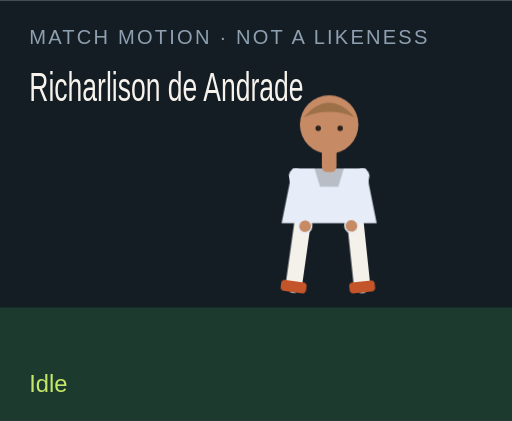
t = 0.00 s
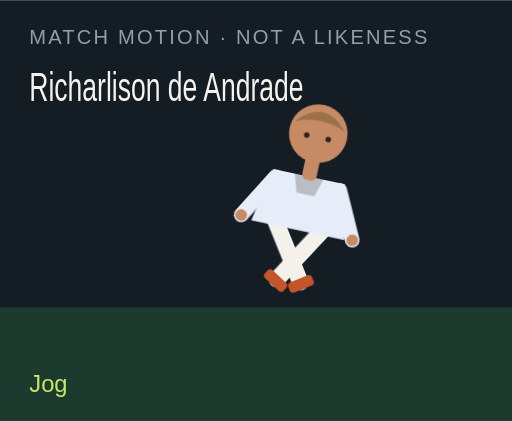
t = 1.50 s
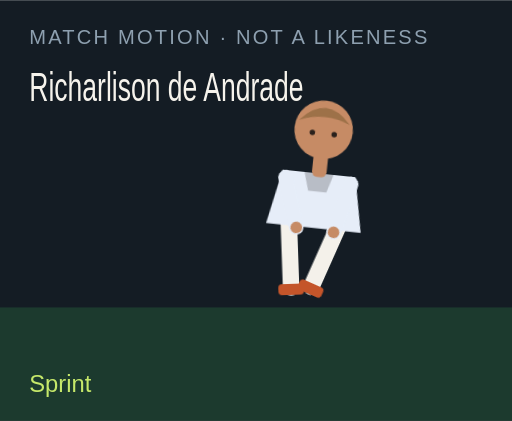
t = 3.00 s
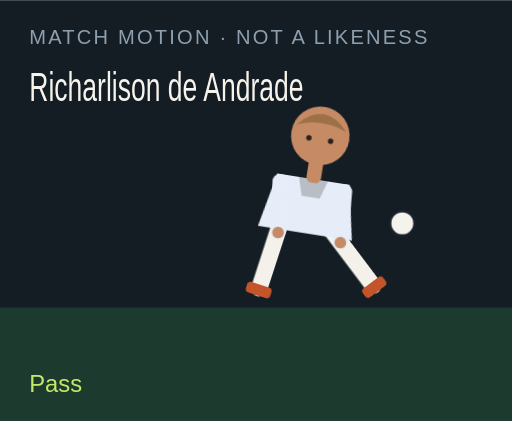
t = 4.50 s
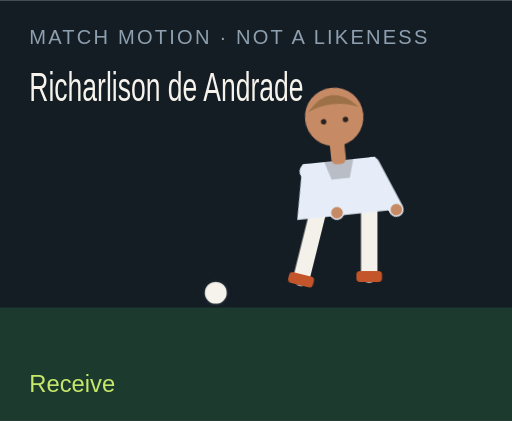
t = 6.00 s
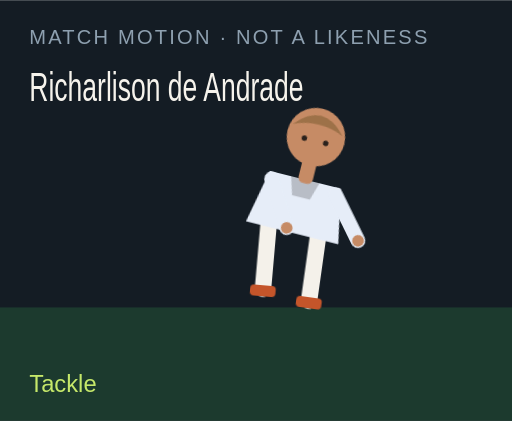
t = 7.50 s

The animated SVG that drew these frames (rendered in a browser with its animation timeline set to each time). Animation: 18 CSS @keyframes rules; one cycle of 9.00 s, repeats indefinitely.

<?xml version="1.0" encoding="UTF-8"?>
<svg xmlns="http://www.w3.org/2000/svg" viewBox="0 0 280 230" role="img">
  <style>@media (prefers-reduced-motion: reduce){animate,animateTransform{display:none}}</style>
  <rect width="280" height="230" fill="#141c24"/>
  <rect y="168" width="280" height="62" fill="#1c3a2e"/>
  <text x="16" y="24" fill="#8ea0b0" font-family="Arial,sans-serif" font-size="11" letter-spacing="1.2">MATCH MOTION · NOT A LIKENESS</text>
  <text x="16" y="55" fill="#f6f3ec" font-family="Impact,sans-serif" font-size="22" textLength="150" lengthAdjust="spacingAndGlyphs">Richarlison de Andrade</text>
  <circle r="7" fill="#f6f3ec" stroke="#172028" stroke-width="2" id="motion-9554" cx="150" cy="160" opacity="0">
    
    
    
  </circle>
  <g transform="translate(132 40)">
    <g id="motion-9576" transform="rotate(0 48 90)">
      
      <g id="motion-9578" transform="translate(0 0)">
        
        <g transform="translate(34 78)"><g id="motion-9580" transform="rotate(8)"><path d="M0 0 V38" stroke="#f4f1ea" stroke-width="9" stroke-linecap="round"/><rect x="-7" y="36" width="14" height="6" rx="2" fill="#c4552a"/></g></g>
        <g transform="translate(62 78)"><g id="motion-9582" transform="rotate(-6)"><path d="M0 0 V38" stroke="#f4f1ea" stroke-width="9" stroke-linecap="round"/><rect x="-7" y="36" width="14" height="6" rx="2" fill="#c4552a"/></g></g>
        <path d="M28 52 h40 l6 30 H22 Z" fill="#e6edf8"/>
        <path d="M40 52 h16 l-3 10 H43 Z" fill="#000" opacity=".2"/>
        <g transform="translate(30 56)"><g id="motion-9584" transform="rotate(-10)"><path d="M0 0 V28" stroke="#e6edf8" stroke-width="8" stroke-linecap="round"/><circle cx="0" cy="28" r="3.2" fill="#c68b65"/></g></g>
        <g transform="translate(66 56)"><g id="motion-9586" transform="rotate(12)"><path d="M0 0 V28" stroke="#e6edf8" stroke-width="8" stroke-linecap="round"/><circle cx="0" cy="28" r="3.2" fill="#c68b65"/></g></g>
        <rect x="44" y="40" width="8" height="14" rx="3" fill="#c68b65"/>
        <circle cx="48" cy="28" r="16" fill="#c68b65"/>
        <path d="M34 24 Q48 8 62 24 Q48 18 34 24" fill="#9d7148"/>
        <circle cx="42" cy="30" r="1.5" fill="#2a211c"/><circle cx="54" cy="30" r="1.5" fill="#2a211c"/>
      </g>
    </g>
  </g>
  <text x="16" y="214" fill="#c6e86a" font-family="Arial,sans-serif" font-size="13" opacity="1" id="motion-9558">Idle</text><text x="16" y="214" fill="#c6e86a" font-family="Arial,sans-serif" font-size="13" opacity="0" id="motion-9560">Jog</text><text x="16" y="214" fill="#c6e86a" font-family="Arial,sans-serif" font-size="13" opacity="0" id="motion-9562">Sprint</text><text x="16" y="214" fill="#c6e86a" font-family="Arial,sans-serif" font-size="13" opacity="0" id="motion-9564">Dribble</text><text x="16" y="214" fill="#c6e86a" font-family="Arial,sans-serif" font-size="13" opacity="0" id="motion-9566">Pass</text><text x="16" y="214" fill="#c6e86a" font-family="Arial,sans-serif" font-size="13" opacity="0" id="motion-9568">Shoot</text><text x="16" y="214" fill="#c6e86a" font-family="Arial,sans-serif" font-size="13" opacity="0" id="motion-9570">Receive</text><text x="16" y="214" fill="#c6e86a" font-family="Arial,sans-serif" font-size="13" opacity="0" id="motion-9572">Tackle</text><text x="16" y="214" fill="#c6e86a" font-family="Arial,sans-serif" font-size="13" opacity="0" id="motion-9574">Jump</text>
<style>@keyframes track-9555{0%{cx:150px}11.1%{cx:156px}22.2%{cx:164px}33.300000000000004%{cx:142px}44.4%{cx:190px}55.60000000000001%{cx:250px}66.7%{cx:118px}77.8%{cx:150px}88.9%{cx:150px}100%{cx:150px}}@keyframes track-9556{0%{cy:160px}11.1%{cy:158px}22.2%{cy:154px}33.300000000000004%{cy:156px}44.4%{cy:148px}55.60000000000001%{cy:96px}66.7%{cy:160px}77.8%{cy:160px}88.9%{cy:160px}100%{cy:160px}}@keyframes track-9557{0%{opacity:0}11.1%{opacity:0}22.2%{opacity:0}33.300000000000004%{opacity:1}44.4%{opacity:1}55.60000000000001%{opacity:1}66.7%{opacity:1}77.8%{opacity:0}88.9%{opacity:0}100%{opacity:0}}@keyframes track-9559{0%{opacity:1}11.1%{opacity:0}22.2%{opacity:0}33.300000000000004%{opacity:0}44.4%{opacity:0}55.60000000000001%{opacity:0}66.7%{opacity:0}77.8%{opacity:0}88.9%{opacity:0}100%{opacity:1}}@keyframes track-9561{0%{opacity:0}11.1%{opacity:1}22.2%{opacity:0}33.300000000000004%{opacity:0}44.4%{opacity:0}55.60000000000001%{opacity:0}66.7%{opacity:0}77.8%{opacity:0}88.9%{opacity:0}100%{opacity:0}}@keyframes track-9563{0%{opacity:0}11.1%{opacity:0}22.2%{opacity:1}33.300000000000004%{opacity:0}44.4%{opacity:0}55.60000000000001%{opacity:0}66.7%{opacity:0}77.8%{opacity:0}88.9%{opacity:0}100%{opacity:0}}@keyframes track-9565{0%{opacity:0}11.1%{opacity:0}22.2%{opacity:0}33.300000000000004%{opacity:1}44.4%{opacity:0}55.60000000000001%{opacity:0}66.7%{opacity:0}77.8%{opacity:0}88.9%{opacity:0}100%{opacity:0}}@keyframes track-9567{0%{opacity:0}11.1%{opacity:0}22.2%{opacity:0}33.300000000000004%{opacity:0}44.4%{opacity:1}55.60000000000001%{opacity:0}66.7%{opacity:0}77.8%{opacity:0}88.9%{opacity:0}100%{opacity:0}}@keyframes track-9569{0%{opacity:0}11.1%{opacity:0}22.2%{opacity:0}33.300000000000004%{opacity:0}44.4%{opacity:0}55.60000000000001%{opacity:1}66.7%{opacity:0}77.8%{opacity:0}88.9%{opacity:0}100%{opacity:0}}@keyframes track-9571{0%{opacity:0}11.1%{opacity:0}22.2%{opacity:0}33.300000000000004%{opacity:0}44.4%{opacity:0}55.60000000000001%{opacity:0}66.7%{opacity:1}77.8%{opacity:0}88.9%{opacity:0}100%{opacity:0}}@keyframes track-9573{0%{opacity:0}11.1%{opacity:0}22.2%{opacity:0}33.300000000000004%{opacity:0}44.4%{opacity:0}55.60000000000001%{opacity:0}66.7%{opacity:0}77.8%{opacity:1}88.9%{opacity:0}100%{opacity:0}}@keyframes track-9575{0%{opacity:0}11.1%{opacity:0}22.2%{opacity:0}33.300000000000004%{opacity:0}44.4%{opacity:0}55.60000000000001%{opacity:0}66.7%{opacity:0}77.8%{opacity:0}88.9%{opacity:1}100%{opacity:0}}@keyframes track-9577{0%{transform:rotate(0deg)}11.1%{transform:rotate(8deg)}22.2%{transform:rotate(16deg)}33.300000000000004%{transform:rotate(6deg)}44.4%{transform:rotate(4deg)}55.60000000000001%{transform:rotate(14deg)}66.7%{transform:rotate(-6deg)}77.8%{transform:rotate(34deg)}88.9%{transform:rotate(-6deg)}100%{transform:rotate(0deg)}}@keyframes track-9579{0%{transform:translate(0px,0px)}11.1%{transform:translate(0px,-3px)}22.2%{transform:translate(0px,-6px)}33.300000000000004%{transform:translate(0px,-2px)}44.4%{transform:translate(0px,2px)}55.60000000000001%{transform:translate(0px,-4px)}66.7%{transform:translate(0px,1px)}77.8%{transform:translate(0px,10px)}88.9%{transform:translate(0px,-18px)}100%{transform:translate(0px,0px)}}@keyframes track-9581{0%{transform:rotate(8deg)}11.1%{transform:rotate(-26deg)}22.2%{transform:rotate(-42deg)}33.300000000000004%{transform:rotate(-8deg)}44.4%{transform:rotate(6deg)}55.60000000000001%{transform:rotate(12deg)}66.7%{transform:rotate(20deg)}77.8%{transform:rotate(-8deg)}88.9%{transform:rotate(-10deg)}100%{transform:rotate(8deg)}}@keyframes track-9583{0%{transform:rotate(-6deg)}11.1%{transform:rotate(24deg)}22.2%{transform:rotate(38deg)}33.300000000000004%{transform:rotate(18deg)}44.4%{transform:rotate(-38deg)}55.60000000000001%{transform:rotate(-54deg)}66.7%{transform:rotate(6deg)}77.8%{transform:rotate(-22deg)}88.9%{transform:rotate(10deg)}100%{transform:rotate(-6deg)}}@keyframes track-9585{0%{transform:rotate(-10deg)}11.1%{transform:rotate(24deg)}22.2%{transform:rotate(36deg)}33.300000000000004%{transform:rotate(-18deg)}44.4%{transform:rotate(10deg)}55.60000000000001%{transform:rotate(-24deg)}66.7%{transform:rotate(-30deg)}77.8%{transform:rotate(12deg)}88.9%{transform:rotate(-74deg)}100%{transform:rotate(-10deg)}}@keyframes track-9587{0%{transform:rotate(12deg)}11.1%{transform:rotate(-20deg)}22.2%{transform:rotate(-32deg)}33.300000000000004%{transform:rotate(14deg)}44.4%{transform:rotate(-26deg)}55.60000000000001%{transform:rotate(18deg)}66.7%{transform:rotate(-22deg)}77.8%{transform:rotate(-6deg)}88.9%{transform:rotate(-74deg)}100%{transform:rotate(12deg)}}@media(prefers-reduced-motion:no-preference){#motion-9554{animation:track-9555 9s linear infinite both,track-9556 9s linear infinite both,track-9557 9s steps(1,end) infinite both}#motion-9558{animation:track-9559 9s steps(1,end) infinite both}#motion-9560{animation:track-9561 9s steps(1,end) infinite both}#motion-9562{animation:track-9563 9s steps(1,end) infinite both}#motion-9564{animation:track-9565 9s steps(1,end) infinite both}#motion-9566{animation:track-9567 9s steps(1,end) infinite both}#motion-9568{animation:track-9569 9s steps(1,end) infinite both}#motion-9570{animation:track-9571 9s steps(1,end) infinite both}#motion-9572{animation:track-9573 9s steps(1,end) infinite both}#motion-9574{animation:track-9575 9s steps(1,end) infinite both}#motion-9576{animation:track-9577 9s linear infinite both}#motion-9578{animation:track-9579 9s linear infinite both}#motion-9580{animation:track-9581 9s linear infinite both}#motion-9582{animation:track-9583 9s linear infinite both}#motion-9584{animation:track-9585 9s linear infinite both}#motion-9586{animation:track-9587 9s linear infinite both}}</style></svg>
